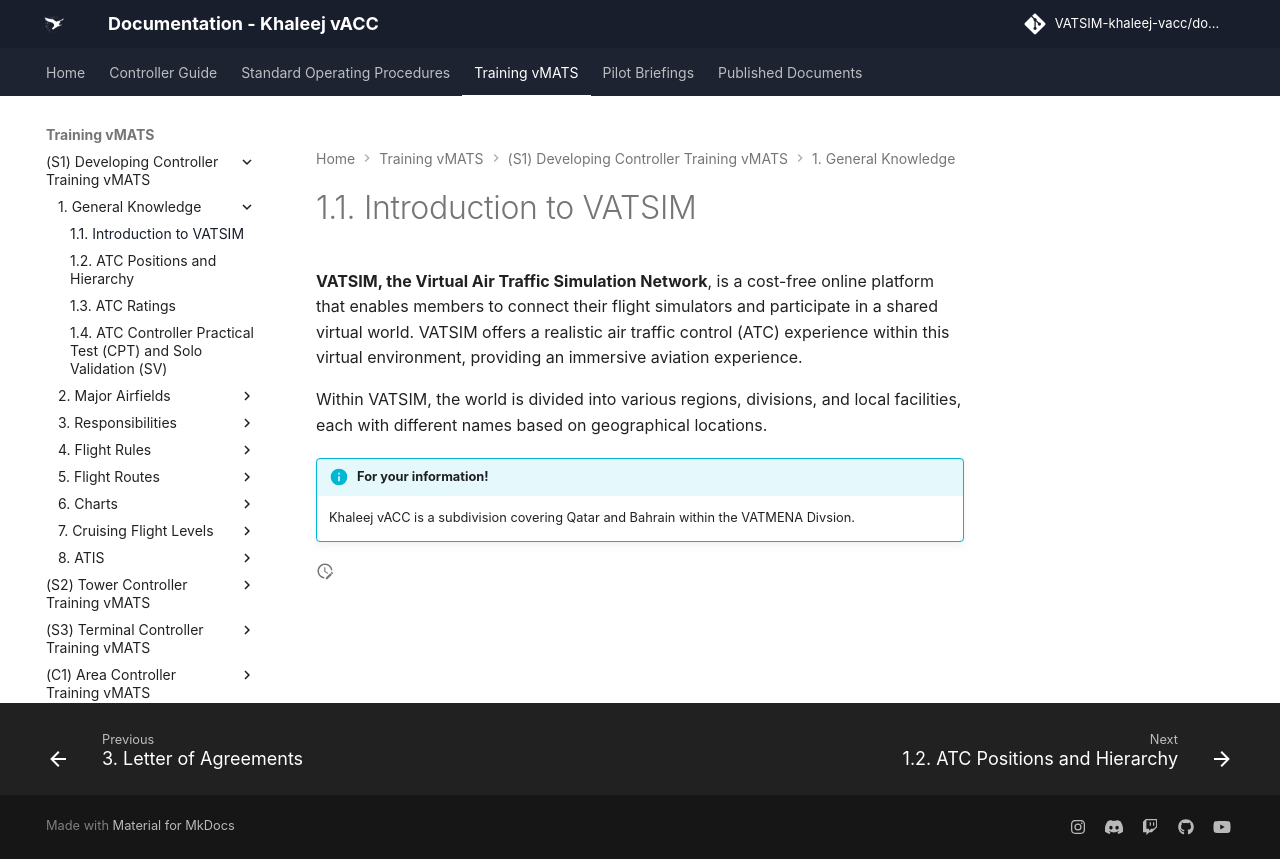

repository: khaleej-vacc/documentation-site · page: Training-vMATS/(S1)-Developing-Controller-Training-vMATS/1. General Knowledge/01- 1.1 Introduction to VATSIM/index.html · generator: mkdocs

---
title: 1.1.  Introduction to VATSIM
---
**VATSIM, the Virtual Air Traffic Simulation Network**, is a cost-free online platform that enables
members to connect their flight simulators and participate in a shared virtual world. VATSIM
offers a realistic air traffic control (ATC) experience within this virtual environment, providing an
immersive aviation experience. 

Within VATSIM, the world is divided into various regions, divisions, and local facilities, each with different names based on geographical locations.

!!! info "For your information!"
    Khaleej vACC is a subdivision covering Qatar and Bahrain within the VATMENA Divsion.
